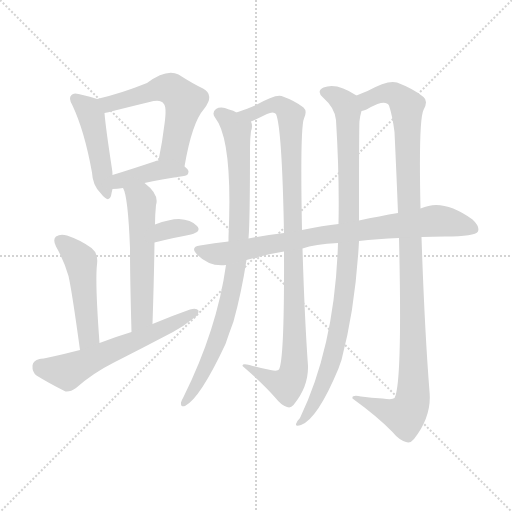
t = 0.00 s
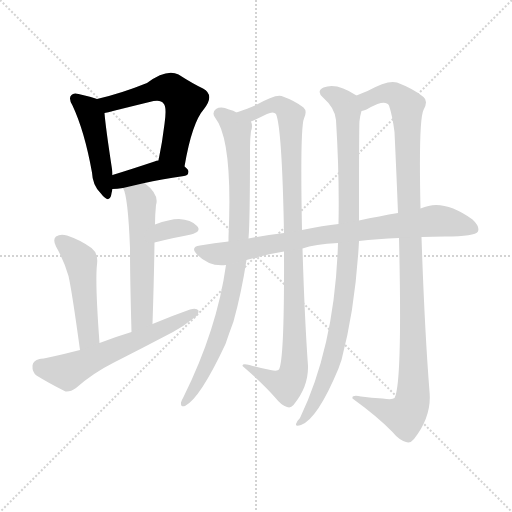
t = 1.97 s
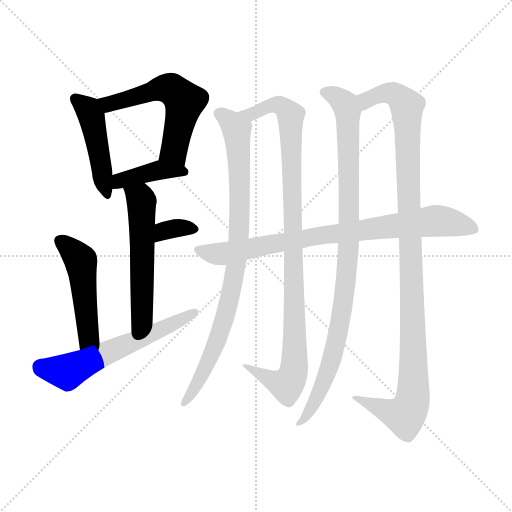
t = 3.94 s
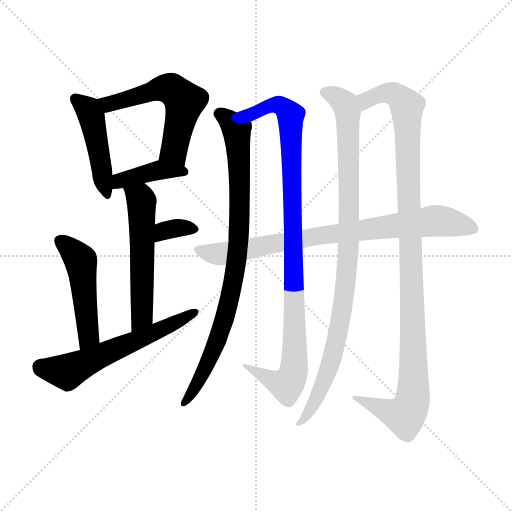
t = 5.90 s
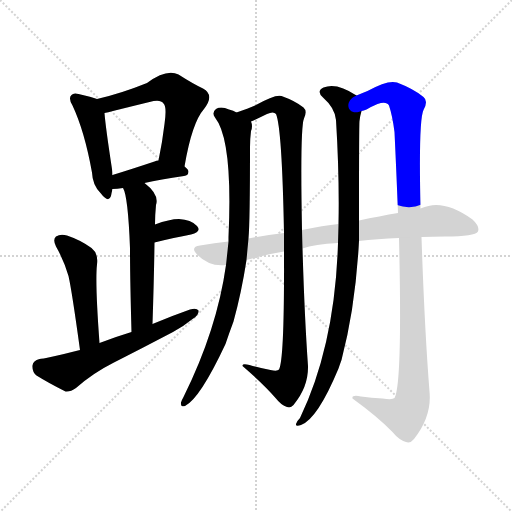
t = 7.87 s
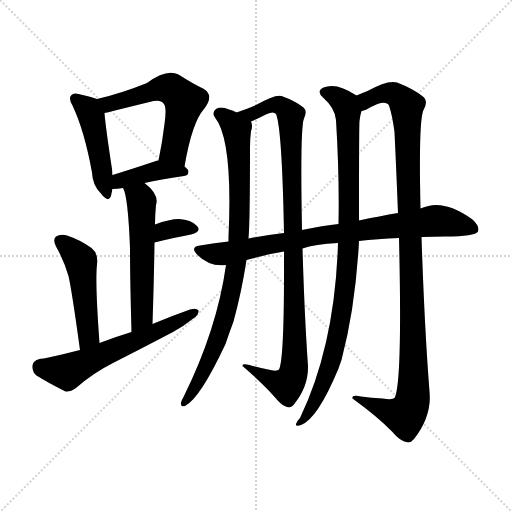
t = 9.84 s

The animated SVG that drew these frames (rendered in a browser with its animation timeline set to each time). Animation: 12 CSS @keyframes rules; one cycle of 9.84 s.

<svg version="1.1" viewBox="0 0 1024 1024" xmlns="http://www.w3.org/2000/svg">
  <g stroke="lightgray" stroke-dasharray="1,1" stroke-width="1" transform="scale(4, 4)">
    <line x1="0" y1="0" x2="256" y2="256"></line>
    <line x1="256" y1="0" x2="0" y2="256"></line>
    <line x1="128" y1="0" x2="128" y2="256"></line>
    <line x1="0" y1="128" x2="256" y2="128"></line>
  </g>
<g transform="scale(1, -1) translate(0, -900)">
   <style type="text/css">
    @keyframes keyframes0 {
      from {
       stroke: blue;
       stroke-dashoffset: 461;
       stroke-width: 128;
       }
       60% {
       animation-timing-function: step-end;
       stroke: blue;
       stroke-dashoffset: 0;
       stroke-width: 128;
       }
       to {
       stroke: black;
       stroke-width: 1024;
       }
       }
       #make-me-a-hanzi-animation-0 {
         animation: keyframes0 0.625163s both;
         animation-delay: 0.000000s;
         animation-timing-function: linear;
       }
    @keyframes keyframes1 {
      from {
       stroke: blue;
       stroke-dashoffset: 564;
       stroke-width: 128;
       }
       65% {
       animation-timing-function: step-end;
       stroke: blue;
       stroke-dashoffset: 0;
       stroke-width: 128;
       }
       to {
       stroke: black;
       stroke-width: 1024;
       }
       }
       #make-me-a-hanzi-animation-1 {
         animation: keyframes1 0.708984s both;
         animation-delay: 0.625163s;
         animation-timing-function: linear;
       }
    @keyframes keyframes2 {
      from {
       stroke: blue;
       stroke-dashoffset: 399;
       stroke-width: 128;
       }
       56% {
       animation-timing-function: step-end;
       stroke: blue;
       stroke-dashoffset: 0;
       stroke-width: 128;
       }
       to {
       stroke: black;
       stroke-width: 1024;
       }
       }
       #make-me-a-hanzi-animation-2 {
         animation: keyframes2 0.574707s both;
         animation-delay: 1.334147s;
         animation-timing-function: linear;
       }
    @keyframes keyframes3 {
      from {
       stroke: blue;
       stroke-dashoffset: 553;
       stroke-width: 128;
       }
       64% {
       animation-timing-function: step-end;
       stroke: blue;
       stroke-dashoffset: 0;
       stroke-width: 128;
       }
       to {
       stroke: black;
       stroke-width: 1024;
       }
       }
       #make-me-a-hanzi-animation-3 {
         animation: keyframes3 0.700033s both;
         animation-delay: 1.908854s;
         animation-timing-function: linear;
       }
    @keyframes keyframes4 {
      from {
       stroke: blue;
       stroke-dashoffset: 336;
       stroke-width: 128;
       }
       52% {
       animation-timing-function: step-end;
       stroke: blue;
       stroke-dashoffset: 0;
       stroke-width: 128;
       }
       to {
       stroke: black;
       stroke-width: 1024;
       }
       }
       #make-me-a-hanzi-animation-4 {
         animation: keyframes4 0.523438s both;
         animation-delay: 2.608887s;
         animation-timing-function: linear;
       }
    @keyframes keyframes5 {
      from {
       stroke: blue;
       stroke-dashoffset: 484;
       stroke-width: 128;
       }
       61% {
       animation-timing-function: step-end;
       stroke: blue;
       stroke-dashoffset: 0;
       stroke-width: 128;
       }
       to {
       stroke: black;
       stroke-width: 1024;
       }
       }
       #make-me-a-hanzi-animation-5 {
         animation: keyframes5 0.643880s both;
         animation-delay: 3.132324s;
         animation-timing-function: linear;
       }
    @keyframes keyframes6 {
      from {
       stroke: blue;
       stroke-dashoffset: 594;
       stroke-width: 128;
       }
       66% {
       animation-timing-function: step-end;
       stroke: blue;
       stroke-dashoffset: 0;
       stroke-width: 128;
       }
       to {
       stroke: black;
       stroke-width: 1024;
       }
       }
       #make-me-a-hanzi-animation-6 {
         animation: keyframes6 0.733398s both;
         animation-delay: 3.776204s;
         animation-timing-function: linear;
       }
    @keyframes keyframes7 {
      from {
       stroke: blue;
       stroke-dashoffset: 870;
       stroke-width: 128;
       }
       74% {
       animation-timing-function: step-end;
       stroke: blue;
       stroke-dashoffset: 0;
       stroke-width: 128;
       }
       to {
       stroke: black;
       stroke-width: 1024;
       }
       }
       #make-me-a-hanzi-animation-7 {
         animation: keyframes7 0.958008s both;
         animation-delay: 4.509603s;
         animation-timing-function: linear;
       }
    @keyframes keyframes8 {
      from {
       stroke: blue;
       stroke-dashoffset: 1002;
       stroke-width: 128;
       }
       77% {
       animation-timing-function: step-end;
       stroke: blue;
       stroke-dashoffset: 0;
       stroke-width: 128;
       }
       to {
       stroke: black;
       stroke-width: 1024;
       }
       }
       #make-me-a-hanzi-animation-8 {
         animation: keyframes8 1.065430s both;
         animation-delay: 5.467611s;
         animation-timing-function: linear;
       }
    @keyframes keyframes9 {
      from {
       stroke: blue;
       stroke-dashoffset: 960;
       stroke-width: 128;
       }
       76% {
       animation-timing-function: step-end;
       stroke: blue;
       stroke-dashoffset: 0;
       stroke-width: 128;
       }
       to {
       stroke: black;
       stroke-width: 1024;
       }
       }
       #make-me-a-hanzi-animation-9 {
         animation: keyframes9 1.031250s both;
         animation-delay: 6.533040s;
         animation-timing-function: linear;
       }
    @keyframes keyframes10 {
      from {
       stroke: blue;
       stroke-dashoffset: 1089;
       stroke-width: 128;
       }
       78% {
       animation-timing-function: step-end;
       stroke: blue;
       stroke-dashoffset: 0;
       stroke-width: 128;
       }
       to {
       stroke: black;
       stroke-width: 1024;
       }
       }
       #make-me-a-hanzi-animation-10 {
         animation: keyframes10 1.136230s both;
         animation-delay: 7.564290s;
         animation-timing-function: linear;
       }
    @keyframes keyframes11 {
      from {
       stroke: blue;
       stroke-dashoffset: 814;
       stroke-width: 128;
       }
       73% {
       animation-timing-function: step-end;
       stroke: blue;
       stroke-dashoffset: 0;
       stroke-width: 128;
       }
       to {
       stroke: black;
       stroke-width: 1024;
       }
       }
       #make-me-a-hanzi-animation-11 {
         animation: keyframes11 0.912435s both;
         animation-delay: 8.700521s;
         animation-timing-function: linear;
       }
</style>
<path d="M 194.0 702.0 Q 184.0 706.0 157.0 712.0 Q 147.0 715.0 143.0 710.0 Q 136.0 704.0 145.0 689.0 Q 169.0 638.0 184.0 555.0 Q 185.0 530.0 201.0 514.0 Q 217.0 493.0 222.0 508.0 Q 223.0 514.0 225.0 522.0 L 225.0 550.0 Q 225.0 556.0 224.0 562.0 Q 211.0 647.0 209.0 674.0 C 207.0 698.0 207.0 698.0 194.0 702.0 Z" fill="lightgray"></path> 
<path d="M 369.0 567.0 Q 384.0 655.0 408.0 682.0 Q 430.0 710.0 406.0 723.0 Q 385.0 733.0 357.0 751.0 Q 333.0 763.0 294.0 734.0 Q 242.0 713.0 194.0 702.0 C 165.0 695.0 180.0 668.0 209.0 674.0 Q 216.0 675.0 226.0 678.0 Q 266.0 688.0 299.0 696.0 Q 321.0 702.0 327.0 693.0 Q 334.0 687.0 329.0 652.0 Q 325.0 618.0 317.0 579.0 C 311.0 550.0 364.0 537.0 369.0 567.0 Z" fill="lightgray"></path> 
<path d="M 289.0 534.0 Q 320.0 541.0 368.0 548.0 Q 377.0 549.0 377.0 557.0 Q 377.0 561.0 369.0 567.0 C 349.0 584.0 347.0 584.0 317.0 579.0 Q 313.0 579.0 309.0 577.0 Q 261.0 561.0 225.0 550.0 C 196.0 541.0 195.0 521.0 225.0 522.0 Q 234.0 522.0 246.0 524.0 L 289.0 534.0 Z" fill="lightgray"></path> 
<path d="M 305.0 252.0 Q 308.0 342.0 309.0 415.0 L 310.0 451.0 Q 310.0 470.0 312.0 490.0 Q 319.0 511.0 289.0 534.0 C 266.0 553.0 235.0 552.0 246.0 524.0 Q 256.0 508.0 260.0 404.0 Q 260.0 344.0 263.0 236.0 C 264.0 206.0 304.0 222.0 305.0 252.0 Z" fill="lightgray"></path> 
<path d="M 309.0 415.0 Q 349.0 425.0 382.0 431.0 Q 404.0 437.0 394.0 448.0 Q 382.0 461.0 358.0 462.0 Q 339.0 462.0 310.0 451.0 C 282.0 441.0 280.0 408.0 309.0 415.0 Z" fill="lightgray"></path> 
<path d="M 199.0 214.0 Q 190.0 335.0 194.0 371.0 Q 197.0 393.0 183.0 404.0 Q 161.0 420.0 134.0 429.0 Q 121.0 433.0 112.0 427.0 Q 105.0 421.0 112.0 407.0 Q 128.0 379.0 137.0 348.0 Q 144.0 317.0 160.0 200.0 C 164.0 170.0 201.0 184.0 199.0 214.0 Z" fill="lightgray"></path> 
<path d="M 160.0 200.0 Q 88.0 182.0 79.0 182.0 Q 66.0 179.0 65.0 169.0 Q 64.0 156.0 73.0 149.0 Q 97.0 134.0 131.0 117.0 Q 141.0 116.0 152.0 124.0 Q 186.0 154.0 226.0 174.0 Q 287.0 205.0 346.0 236.0 Q 368.0 248.0 385.0 262.0 Q 398.0 269.0 397.0 279.0 Q 393.0 285.0 380.0 281.0 Q 343.0 268.0 305.0 252.0 L 263.0 236.0 Q 230.0 226.0 199.0 214.0 L 160.0 200.0 Z" fill="lightgray"></path> 
<path d="M 473.0 675.0 Q 467.0 679.0 458.0 681.0 Q 442.0 688.0 432.0 682.0 Q 423.0 675.0 430.0 665.0 Q 466.0 620.0 457.0 426.0 Q 457.0 422.0 457.0 417.0 L 452.0 370.0 Q 434.0 241.0 367.0 106.0 Q 363.0 99.0 362.0 95.0 Q 361.0 85.0 370.0 88.0 Q 400.0 103.0 451.0 212.0 Q 458.0 233.0 467.0 257.0 Q 483.0 315.0 493.0 380.0 L 497.0 423.0 Q 500.0 456.0 500.0 606.0 Q 500.0 622.0 502.0 638.0 Q 506.0 648.0 502.0 657.0 C 502.0 663.0 501.0 664.0 473.0 675.0 Z" fill="lightgray"></path> 
<path d="M 604.0 440.0 Q 600.0 645.0 608.0 663.0 Q 615.0 678.0 607.0 685.0 Q 591.0 698.0 563.0 708.0 Q 551.0 712.0 510.0 689.0 Q 497.0 683.0 473.0 675.0 C 445.0 665.0 475.0 645.0 502.0 657.0 Q 518.0 664.0 534.0 672.0 Q 547.0 678.0 552.0 672.0 Q 564.0 644.0 568.0 434.0 L 568.0 397.0 Q 569.0 181.0 558.0 161.0 Q 555.0 157.0 541.0 160.0 Q 520.0 164.0 499.0 170.0 Q 484.0 174.0 485.0 168.0 Q 528.0 131.0 552.0 103.0 Q 562.0 90.0 574.0 86.0 Q 581.0 83.0 587.0 90.0 Q 617.0 126.0 616.0 168.0 Q 609.0 267.0 605.0 403.0 L 604.0 440.0 Z" fill="lightgray"></path> 
<path d="M 713.0 709.0 Q 673.0 736.0 647.0 725.0 Q 632.0 718.0 646.0 705.0 Q 670.0 684.0 672.0 660.0 Q 679.0 546.0 677.0 452.0 L 676.0 414.0 Q 670.0 210.0 600.0 64.0 Q 593.0 57.0 592.0 52.0 Q 591.0 46.0 602.0 50.0 Q 635.0 62.0 677.0 163.0 Q 680.0 172.0 683.0 180.0 Q 711.0 286.0 718.0 418.0 L 718.0 459.0 Q 718.0 651.0 719.0 658.0 Q 720.0 668.0 723.0 678.0 C 727.0 701.0 727.0 701.0 713.0 709.0 Z" fill="lightgray"></path> 
<path d="M 765.0 103.0 Q 743.0 104.0 722.0 107.0 Q 703.0 111.0 705.0 103.0 Q 756.0 66.0 785.0 36.0 Q 798.0 20.0 812.0 16.0 Q 821.0 13.0 828.0 22.0 Q 864.0 68.0 859.0 117.0 Q 849.0 244.0 843.0 426.0 L 841.0 483.0 Q 837.0 660.0 847.0 680.0 Q 857.0 698.0 847.0 706.0 Q 828.0 722.0 794.0 735.0 Q 776.0 741.0 735.0 718.0 Q 725.0 714.0 713.0 709.0 C 685.0 697.0 696.0 666.0 723.0 678.0 Q 727.0 679.0 733.0 681.0 Q 743.0 687.0 755.0 692.0 Q 773.0 698.0 778.0 689.0 Q 785.0 668.0 789.0 636.0 Q 793.0 551.0 796.0 474.0 L 798.0 424.0 Q 805.0 133.0 789.0 104.0 Q 785.0 100.0 765.0 103.0 Z" fill="lightgray"></path> 
<path d="M 843.0 426.0 Q 865.0 427.0 890.0 427.0 Q 950.0 427.0 956.0 437.0 Q 960.0 447.0 945.0 461.0 Q 894.0 497.0 857.0 488.0 Q 850.0 487.0 841.0 483.0 L 796.0 474.0 Q 760.0 468.0 718.0 459.0 L 677.0 452.0 Q 647.0 449.0 604.0 440.0 L 568.0 434.0 Q 532.0 430.0 497.0 423.0 L 457.0 417.0 Q 429.0 414.0 400.0 409.0 Q 379.0 406.0 395.0 390.0 Q 419.0 366.0 452.0 370.0 L 493.0 380.0 Q 527.0 390.0 568.0 397.0 L 605.0 403.0 Q 629.0 412.0 676.0 414.0 L 718.0 418.0 Q 754.0 422.0 798.0 424.0 L 843.0 426.0 Z" fill="lightgray"></path> 
      <clipPath id="make-me-a-hanzi-clip-0">
      <path d="M 194.0 702.0 Q 184.0 706.0 157.0 712.0 Q 147.0 715.0 143.0 710.0 Q 136.0 704.0 145.0 689.0 Q 169.0 638.0 184.0 555.0 Q 185.0 530.0 201.0 514.0 Q 217.0 493.0 222.0 508.0 Q 223.0 514.0 225.0 522.0 L 225.0 550.0 Q 225.0 556.0 224.0 562.0 Q 211.0 647.0 209.0 674.0 C 207.0 698.0 207.0 698.0 194.0 702.0 Z" fill="lightgray"></path>
      </clipPath>
      <path clip-path="url(#make-me-a-hanzi-clip-0)" d="M 151.0 702.0 L 173.0 684.0 L 185.0 659.0 L 212.0 513.0 " fill="none" id="make-me-a-hanzi-animation-0" stroke-dasharray="333 666" stroke-linecap="round"></path>

      <clipPath id="make-me-a-hanzi-clip-1">
      <path d="M 369.0 567.0 Q 384.0 655.0 408.0 682.0 Q 430.0 710.0 406.0 723.0 Q 385.0 733.0 357.0 751.0 Q 333.0 763.0 294.0 734.0 Q 242.0 713.0 194.0 702.0 C 165.0 695.0 180.0 668.0 209.0 674.0 Q 216.0 675.0 226.0 678.0 Q 266.0 688.0 299.0 696.0 Q 321.0 702.0 327.0 693.0 Q 334.0 687.0 329.0 652.0 Q 325.0 618.0 317.0 579.0 C 311.0 550.0 364.0 537.0 369.0 567.0 Z" fill="lightgray"></path>
      </clipPath>
      <path clip-path="url(#make-me-a-hanzi-clip-1)" d="M 202.0 697.0 L 230.0 694.0 L 313.0 721.0 L 347.0 720.0 L 369.0 697.0 L 368.0 688.0 L 350.0 603.0 L 325.0 585.0 " fill="none" id="make-me-a-hanzi-animation-1" stroke-dasharray="436 872" stroke-linecap="round"></path>

      <clipPath id="make-me-a-hanzi-clip-2">
      <path d="M 289.0 534.0 Q 320.0 541.0 368.0 548.0 Q 377.0 549.0 377.0 557.0 Q 377.0 561.0 369.0 567.0 C 349.0 584.0 347.0 584.0 317.0 579.0 Q 313.0 579.0 309.0 577.0 Q 261.0 561.0 225.0 550.0 C 196.0 541.0 195.0 521.0 225.0 522.0 Q 234.0 522.0 246.0 524.0 L 289.0 534.0 Z" fill="lightgray"></path>
      </clipPath>
      <path clip-path="url(#make-me-a-hanzi-clip-2)" d="M 230.0 529.0 L 249.0 541.0 L 307.0 558.0 L 367.0 558.0 " fill="none" id="make-me-a-hanzi-animation-2" stroke-dasharray="271 542" stroke-linecap="round"></path>

      <clipPath id="make-me-a-hanzi-clip-3">
      <path d="M 305.0 252.0 Q 308.0 342.0 309.0 415.0 L 310.0 451.0 Q 310.0 470.0 312.0 490.0 Q 319.0 511.0 289.0 534.0 C 266.0 553.0 235.0 552.0 246.0 524.0 Q 256.0 508.0 260.0 404.0 Q 260.0 344.0 263.0 236.0 C 264.0 206.0 304.0 222.0 305.0 252.0 Z" fill="lightgray"></path>
      </clipPath>
      <path clip-path="url(#make-me-a-hanzi-clip-3)" d="M 254.0 524.0 L 283.0 497.0 L 285.0 277.0 L 279.0 258.0 L 267.0 246.0 " fill="none" id="make-me-a-hanzi-animation-3" stroke-dasharray="425 850" stroke-linecap="round"></path>

      <clipPath id="make-me-a-hanzi-clip-4">
      <path d="M 309.0 415.0 Q 349.0 425.0 382.0 431.0 Q 404.0 437.0 394.0 448.0 Q 382.0 461.0 358.0 462.0 Q 339.0 462.0 310.0 451.0 C 282.0 441.0 280.0 408.0 309.0 415.0 Z" fill="lightgray"></path>
      </clipPath>
      <path clip-path="url(#make-me-a-hanzi-clip-4)" d="M 316.0 421.0 L 322.0 433.0 L 335.0 440.0 L 363.0 445.0 L 386.0 441.0 " fill="none" id="make-me-a-hanzi-animation-4" stroke-dasharray="208 416" stroke-linecap="round"></path>

      <clipPath id="make-me-a-hanzi-clip-5">
      <path d="M 199.0 214.0 Q 190.0 335.0 194.0 371.0 Q 197.0 393.0 183.0 404.0 Q 161.0 420.0 134.0 429.0 Q 121.0 433.0 112.0 427.0 Q 105.0 421.0 112.0 407.0 Q 128.0 379.0 137.0 348.0 Q 144.0 317.0 160.0 200.0 C 164.0 170.0 201.0 184.0 199.0 214.0 Z" fill="lightgray"></path>
      </clipPath>
      <path clip-path="url(#make-me-a-hanzi-clip-5)" d="M 121.0 418.0 L 153.0 389.0 L 163.0 370.0 L 177.0 229.0 L 163.0 212.0 " fill="none" id="make-me-a-hanzi-animation-5" stroke-dasharray="356 712" stroke-linecap="round"></path>

      <clipPath id="make-me-a-hanzi-clip-6">
      <path d="M 160.0 200.0 Q 88.0 182.0 79.0 182.0 Q 66.0 179.0 65.0 169.0 Q 64.0 156.0 73.0 149.0 Q 97.0 134.0 131.0 117.0 Q 141.0 116.0 152.0 124.0 Q 186.0 154.0 226.0 174.0 Q 287.0 205.0 346.0 236.0 Q 368.0 248.0 385.0 262.0 Q 398.0 269.0 397.0 279.0 Q 393.0 285.0 380.0 281.0 Q 343.0 268.0 305.0 252.0 L 263.0 236.0 Q 230.0 226.0 199.0 214.0 L 160.0 200.0 Z" fill="lightgray"></path>
      </clipPath>
      <path clip-path="url(#make-me-a-hanzi-clip-6)" d="M 80.0 167.0 L 135.0 157.0 L 391.0 276.0 " fill="none" id="make-me-a-hanzi-animation-6" stroke-dasharray="466 932" stroke-linecap="round"></path>

      <clipPath id="make-me-a-hanzi-clip-7">
      <path d="M 473.0 675.0 Q 467.0 679.0 458.0 681.0 Q 442.0 688.0 432.0 682.0 Q 423.0 675.0 430.0 665.0 Q 466.0 620.0 457.0 426.0 Q 457.0 422.0 457.0 417.0 L 452.0 370.0 Q 434.0 241.0 367.0 106.0 Q 363.0 99.0 362.0 95.0 Q 361.0 85.0 370.0 88.0 Q 400.0 103.0 451.0 212.0 Q 458.0 233.0 467.0 257.0 Q 483.0 315.0 493.0 380.0 L 497.0 423.0 Q 500.0 456.0 500.0 606.0 Q 500.0 622.0 502.0 638.0 Q 506.0 648.0 502.0 657.0 C 502.0 663.0 501.0 664.0 473.0 675.0 Z" fill="lightgray"></path>
      </clipPath>
      <path clip-path="url(#make-me-a-hanzi-clip-7)" d="M 438.0 673.0 L 465.0 652.0 L 474.0 635.0 L 480.0 549.0 L 476.0 403.0 L 462.0 313.0 L 442.0 240.0 L 423.0 188.0 L 370.0 96.0 " fill="none" id="make-me-a-hanzi-animation-7" stroke-dasharray="742 1484" stroke-linecap="round"></path>

      <clipPath id="make-me-a-hanzi-clip-8">
      <path d="M 604.0 440.0 Q 600.0 645.0 608.0 663.0 Q 615.0 678.0 607.0 685.0 Q 591.0 698.0 563.0 708.0 Q 551.0 712.0 510.0 689.0 Q 497.0 683.0 473.0 675.0 C 445.0 665.0 475.0 645.0 502.0 657.0 Q 518.0 664.0 534.0 672.0 Q 547.0 678.0 552.0 672.0 Q 564.0 644.0 568.0 434.0 L 568.0 397.0 Q 569.0 181.0 558.0 161.0 Q 555.0 157.0 541.0 160.0 Q 520.0 164.0 499.0 170.0 Q 484.0 174.0 485.0 168.0 Q 528.0 131.0 552.0 103.0 Q 562.0 90.0 574.0 86.0 Q 581.0 83.0 587.0 90.0 Q 617.0 126.0 616.0 168.0 Q 609.0 267.0 605.0 403.0 L 604.0 440.0 Z" fill="lightgray"></path>
      </clipPath>
      <path clip-path="url(#make-me-a-hanzi-clip-8)" d="M 481.0 677.0 L 503.0 671.0 L 525.0 684.0 L 554.0 691.0 L 573.0 681.0 L 581.0 669.0 L 588.0 454.0 L 586.0 152.0 L 573.0 130.0 L 510.0 155.0 L 505.0 163.0 L 493.0 163.0 " fill="none" id="make-me-a-hanzi-animation-8" stroke-dasharray="874 1748" stroke-linecap="round"></path>

      <clipPath id="make-me-a-hanzi-clip-9">
      <path d="M 713.0 709.0 Q 673.0 736.0 647.0 725.0 Q 632.0 718.0 646.0 705.0 Q 670.0 684.0 672.0 660.0 Q 679.0 546.0 677.0 452.0 L 676.0 414.0 Q 670.0 210.0 600.0 64.0 Q 593.0 57.0 592.0 52.0 Q 591.0 46.0 602.0 50.0 Q 635.0 62.0 677.0 163.0 Q 680.0 172.0 683.0 180.0 Q 711.0 286.0 718.0 418.0 L 718.0 459.0 Q 718.0 651.0 719.0 658.0 Q 720.0 668.0 723.0 678.0 C 727.0 701.0 727.0 701.0 713.0 709.0 Z" fill="lightgray"></path>
      </clipPath>
      <path clip-path="url(#make-me-a-hanzi-clip-9)" d="M 650.0 715.0 L 681.0 701.0 L 696.0 677.0 L 696.0 379.0 L 684.0 274.0 L 664.0 182.0 L 642.0 121.0 L 614.0 70.0 L 598.0 57.0 " fill="none" id="make-me-a-hanzi-animation-9" stroke-dasharray="832 1664" stroke-linecap="round"></path>

      <clipPath id="make-me-a-hanzi-clip-10">
      <path d="M 765.0 103.0 Q 743.0 104.0 722.0 107.0 Q 703.0 111.0 705.0 103.0 Q 756.0 66.0 785.0 36.0 Q 798.0 20.0 812.0 16.0 Q 821.0 13.0 828.0 22.0 Q 864.0 68.0 859.0 117.0 Q 849.0 244.0 843.0 426.0 L 841.0 483.0 Q 837.0 660.0 847.0 680.0 Q 857.0 698.0 847.0 706.0 Q 828.0 722.0 794.0 735.0 Q 776.0 741.0 735.0 718.0 Q 725.0 714.0 713.0 709.0 C 685.0 697.0 696.0 666.0 723.0 678.0 Q 727.0 679.0 733.0 681.0 Q 743.0 687.0 755.0 692.0 Q 773.0 698.0 778.0 689.0 Q 785.0 668.0 789.0 636.0 Q 793.0 551.0 796.0 474.0 L 798.0 424.0 Q 805.0 133.0 789.0 104.0 Q 785.0 100.0 765.0 103.0 Z" fill="lightgray"></path>
      </clipPath>
      <path clip-path="url(#make-me-a-hanzi-clip-10)" d="M 726.0 685.0 L 736.0 701.0 L 768.0 714.0 L 793.0 710.0 L 814.0 688.0 L 827.0 121.0 L 822.0 89.0 L 809.0 69.0 L 714.0 101.0 " fill="none" id="make-me-a-hanzi-animation-10" stroke-dasharray="961 1922" stroke-linecap="round"></path>

      <clipPath id="make-me-a-hanzi-clip-11">
      <path d="M 843.0 426.0 Q 865.0 427.0 890.0 427.0 Q 950.0 427.0 956.0 437.0 Q 960.0 447.0 945.0 461.0 Q 894.0 497.0 857.0 488.0 Q 850.0 487.0 841.0 483.0 L 796.0 474.0 Q 760.0 468.0 718.0 459.0 L 677.0 452.0 Q 647.0 449.0 604.0 440.0 L 568.0 434.0 Q 532.0 430.0 497.0 423.0 L 457.0 417.0 Q 429.0 414.0 400.0 409.0 Q 379.0 406.0 395.0 390.0 Q 419.0 366.0 452.0 370.0 L 493.0 380.0 Q 527.0 390.0 568.0 397.0 L 605.0 403.0 Q 629.0 412.0 676.0 414.0 L 718.0 418.0 Q 754.0 422.0 798.0 424.0 L 843.0 426.0 Z" fill="lightgray"></path>
      </clipPath>
      <path clip-path="url(#make-me-a-hanzi-clip-11)" d="M 398.0 399.0 L 444.0 392.0 L 632.0 428.0 L 875.0 459.0 L 948.0 442.0 " fill="none" id="make-me-a-hanzi-animation-11" stroke-dasharray="686 1372" stroke-linecap="round"></path>

</g>
</svg>
